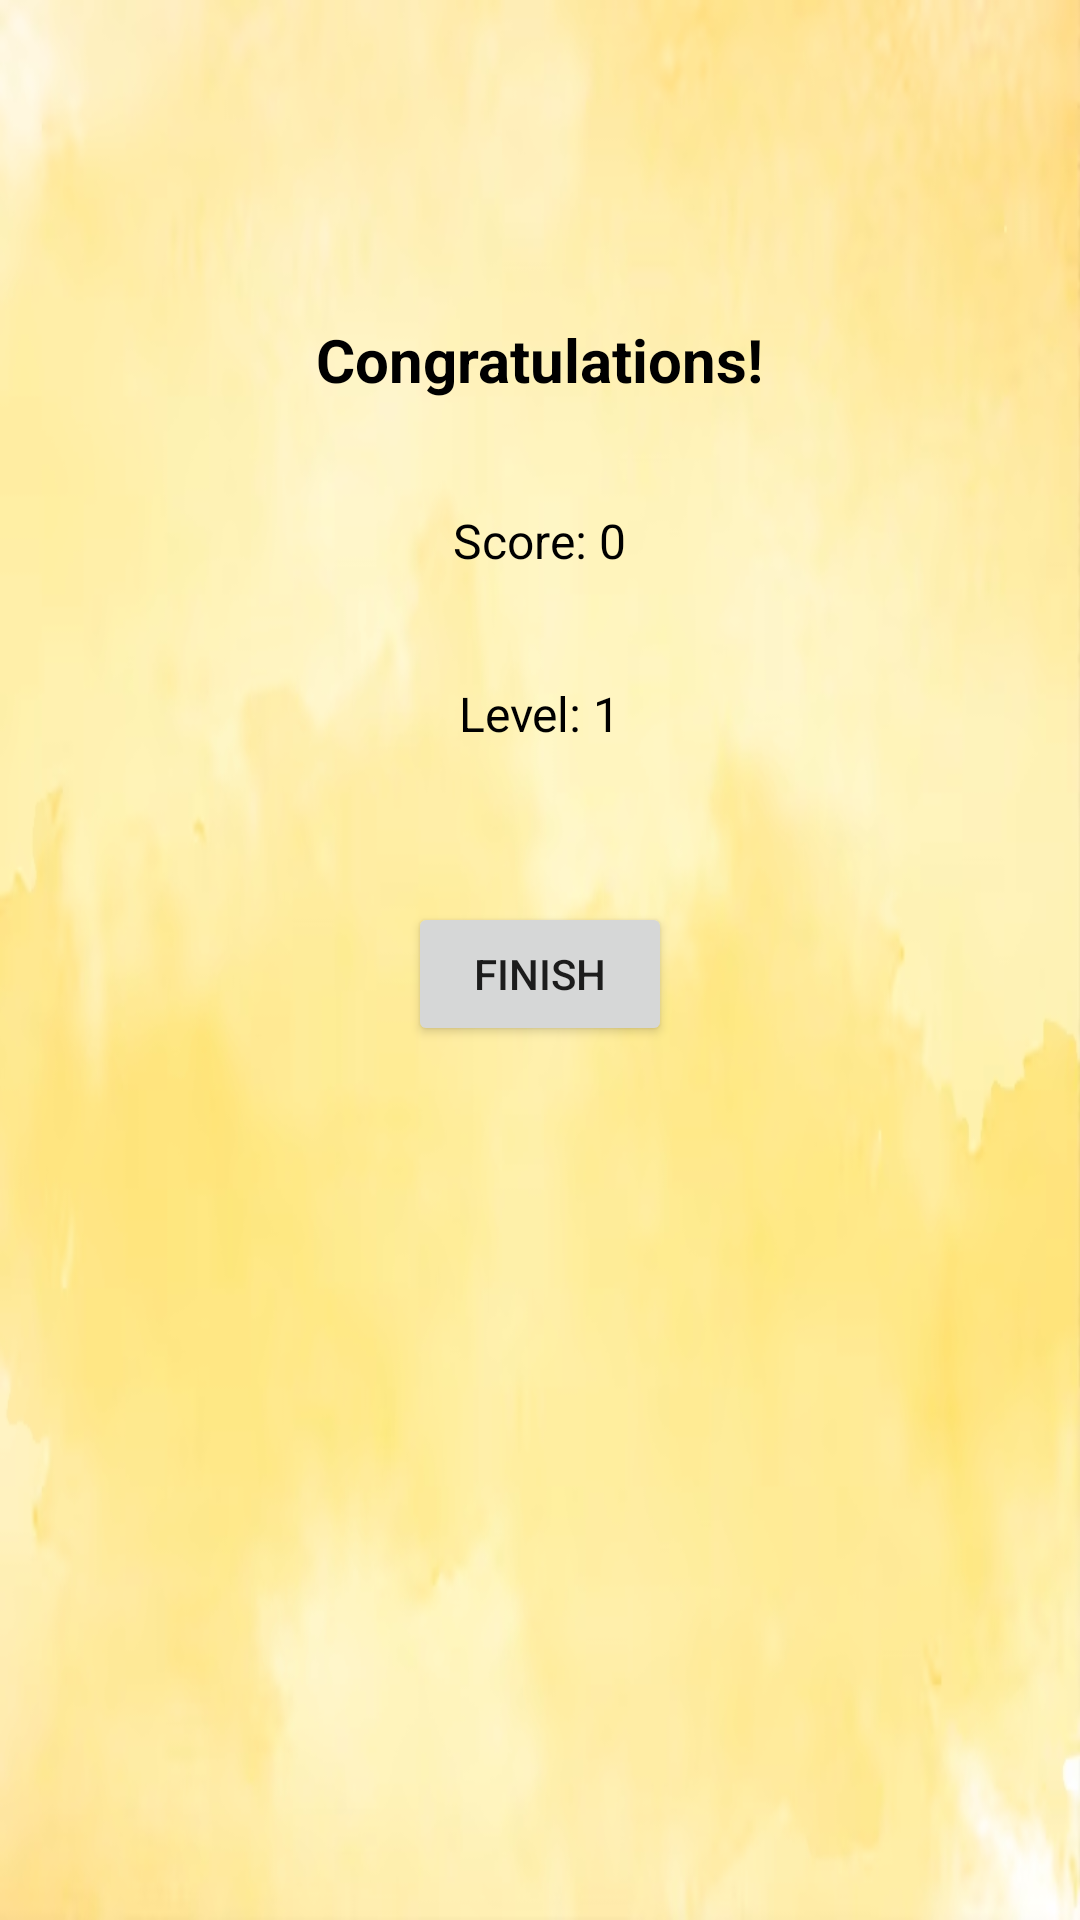

The Android layout XML behind this screen, and the referenced resources:
<!-- AndroidManifest.xml: application theme Theme.AAT -->
<!-- res/layout/activity_summary.xml -->
<RelativeLayout xmlns:android="http://schemas.android.com/apk/res/android"
    xmlns:tools="http://schemas.android.com/tools"
    android:layout_width="match_parent"
    android:layout_height="match_parent"
    android:padding="16dp"
    android:background="@drawable/img_2">

    <TextView
        android:id="@+id/summaryTextView"
        android:layout_width="wrap_content"
        android:layout_height="wrap_content"
        android:text="Congratulations!"
        android:textColor="@color/black"
        android:textSize="20sp"
        android:textStyle="bold"
        android:layout_centerHorizontal="true"
        android:layout_centerVertical="true"
        android:translationY="-200dp"/>

    <TextView
        android:id="@+id/scoreTextView"
        android:layout_width="wrap_content"
        android:layout_height="wrap_content"
        android:text="Score: 0"
        android:textColor="@color/black"
        android:textSize="16sp"
        android:layout_below="@id/summaryTextView"
        android:layout_centerHorizontal="true"
        android:layout_marginTop="16dp"
        android:translationY="-180dp"/>

    <TextView
        android:id="@+id/levelTextView"
        android:layout_width="wrap_content"
        android:layout_height="wrap_content"
        android:text="Level: 1"
        android:textSize="16sp"
        android:textColor="@color/black"
        android:layout_below="@id/scoreTextView"
        android:layout_centerHorizontal="true"
        android:layout_marginTop="16dp"
        android:translationY="-160dp"/>

    <Button
        android:id="@+id/finishButton"
        android:layout_width="wrap_content"
        android:layout_height="wrap_content"
        android:text="Finish"
        android:layout_below="@id/levelTextView"
        android:layout_centerHorizontal="true"
        android:layout_marginTop="32dp"
        android:translationY="-140dp"/>

</RelativeLayout>
<!-- resources referenced by this layout -->
<resources>
  <!-- drawable img_2: png bitmap (drawable, 203038 bytes) -->
  <style name="Theme.AAT" parent="Theme.MaterialComponents.DayNight.DarkActionBar">
          
          <item name="colorPrimary">@color/black</item>
          <item name="colorPrimaryVariant">@color/black</item>
          <item name="colorOnPrimary">@color/white</item>
          
          <item name="colorSecondary">@color/teal_200</item>
          <item name="colorSecondaryVariant">@color/teal_700</item>
          <item name="colorOnSecondary">@color/black</item>
          
          <item name="android:statusBarColor">?attr/colorPrimaryVariant</item>
          
      </style>
  <!-- not gathered from this repository: default colours our renderer supplied (Android Studio template values) -->
  <color name="teal_200">#FF03DAC5</color>
  <color name="teal_700">#FF018786</color>
  <color name="black">#FF000000</color>
  <color name="white">#FFFFFFFF</color>
</resources>
